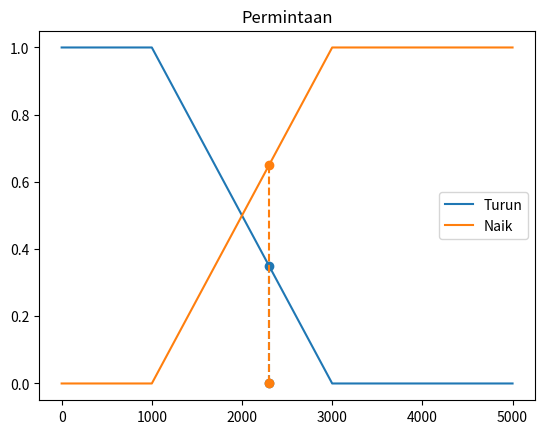

Reproduce this figure in Python. (Note: this script raises an exception after producing the figure.)
from matplotlib import pyplot as plt

# --- Fungsi Keanggotaan Linear ---
def decrease(x, min_value, max_value):
    if x <= min_value:
        return 1
    if x >= max_value:
        return 0
    result = (max_value - x) / (max_value - min_value)
    return result

def increase(x, min_value, max_value):
    if x <= min_value:
        return 0
    if x >= max_value:
        return 1
    result = (x - min_value) / (max_value - min_value)
    return result


# --- PERMINTAAN ---
class Permintaan:
    range = [1000, 3000]

    def __init__(self, x=2300):
        self.min_value = self.range[0]
        self.max_value = self.range[1]
        self.x = x

    @property
    def turun(self):
        return decrease(self.x, self.min_value, self.max_value)

    @property
    def naik(self):
        return increase(self.x, self.min_value, self.max_value)

    def get_graph(self):
        fig, ax = plt.subplots()
        x_vals = [0, self.min_value, self.max_value, 5000]
        y_turun = [1, 1, 0, 0]
        y_naik = [0, 0, 1, 1]

        ax.plot(x_vals, y_turun, label='Turun', color='C0')
        ax.plot(x_vals, y_naik, label='Naik', color='C1')

        ax.plot([self.x, self.x], [0, self.turun], 'o--', color='C0')
        ax.plot([self.x, self.x], [0, self.naik], 'o--', color='C1')

        ax.set_title('Permintaan')
        ax.legend()
        plt.savefig("images/permintaan.png")
        plt.show()


# --- PERSEDIAAN ---
class Persediaan:
    range = [200, 800]

    def __init__(self, x=400):
        self.min_value = self.range[0]
        self.max_value = self.range[1]
        self.x = x

    @property
    def sedikit(self):
        return decrease(self.x, self.min_value, self.max_value)

    @property
    def banyak(self):
        return increase(self.x, self.min_value, self.max_value)

    @property
    def sedang(self):
        # segitiga di tengah (200–400–800)
        if self.x <= self.min_value or self.x >= self.max_value:
            return 0
        elif self.x == 400:
            return 1
        elif self.x < 400:
            return (self.x - self.min_value) / (400 - self.min_value)
        else:
            return (self.max_value - self.x) / (self.max_value - 400)

    def get_graph(self):
        fig, ax = plt.subplots()
        x_vals = [0, 200, 400, 800, 1000]
        y_sedikit = [1, 1, 0, 0, 0]
        y_sedang = [0, 0, 1, 0, 0]
        y_banyak = [0, 0, 0, 1, 1]

        ax.plot(x_vals, y_sedikit, label='Sedikit', color='C0')
        ax.plot(x_vals, y_sedang, label='Sedang', color='C1')
        ax.plot(x_vals, y_banyak, label='Banyak', color='C2')

        ax.set_title('Persediaan')
        ax.legend()
        plt.savefig("images/persediaan.png")
        plt.show()


# --- PRODUKSI (Defuzzifikasi Tsukamoto) ---
class Produksi:
    range = [2000, 7000]

    def __init__(self, permintaan: Permintaan, persediaan: Persediaan):
        self.permintaan = permintaan
        self.persediaan = persediaan

    def berkurang(self, fuzzy_value):
        return self.range[1] - fuzzy_value * (self.range[1] - self.range[0])

    def bertambah(self, fuzzy_value):
        return fuzzy_value * (self.range[1] - self.range[0]) + self.range[0]

    def rule(self):
        pmt = self.permintaan
        psd = self.persediaan

        a1 = min(pmt.turun, psd.banyak)   # BERKURANG
        a2 = min(pmt.turun, psd.sedang)   # BERKURANG
        a3 = min(pmt.turun, psd.sedikit)  # BERTAMBAH
        a4 = min(pmt.naik, psd.banyak)    # BERKURANG
        a5 = min(pmt.naik, psd.sedang)    # BERTAMBAH
        a6 = min(pmt.naik, psd.sedikit)   # BERTAMBAH

        z1 = self.berkurang(a1)
        z2 = self.berkurang(a2)
        z3 = self.bertambah(a3)
        z4 = self.berkurang(a4)
        z5 = self.bertambah(a5)
        z6 = self.bertambah(a6)

        return [a1, a2, a3, a4, a5, a6], [z1, z2, z3, z4, z5, z6]

    def defuzzifikasi(self):
        a, z = self.rule()
        num = sum([a[i] * z[i] for i in range(len(a))])
        den = sum(a)
        return num / den if den != 0 else 0


# --- Jalankan ---
pmt = Permintaan(2300)
psd = Persediaan(400)
prd = Produksi(pmt, psd)

hasil = prd.defuzzifikasi()

print(f"""
Permintaan:
  TURUN = {pmt.turun:.2f}
  NAIK = {pmt.naik:.2f}

Persediaan:
  SEDIKIT = {psd.sedikit:.2f}
  SEDANG = {psd.sedang:.2f}
  BANYAK = {psd.banyak:.2f}

=> Hasil defuzzifikasi (produksi) = {hasil:.2f} kemasan/hari
""")


pmt.get_graph()
psd.get_graph()
